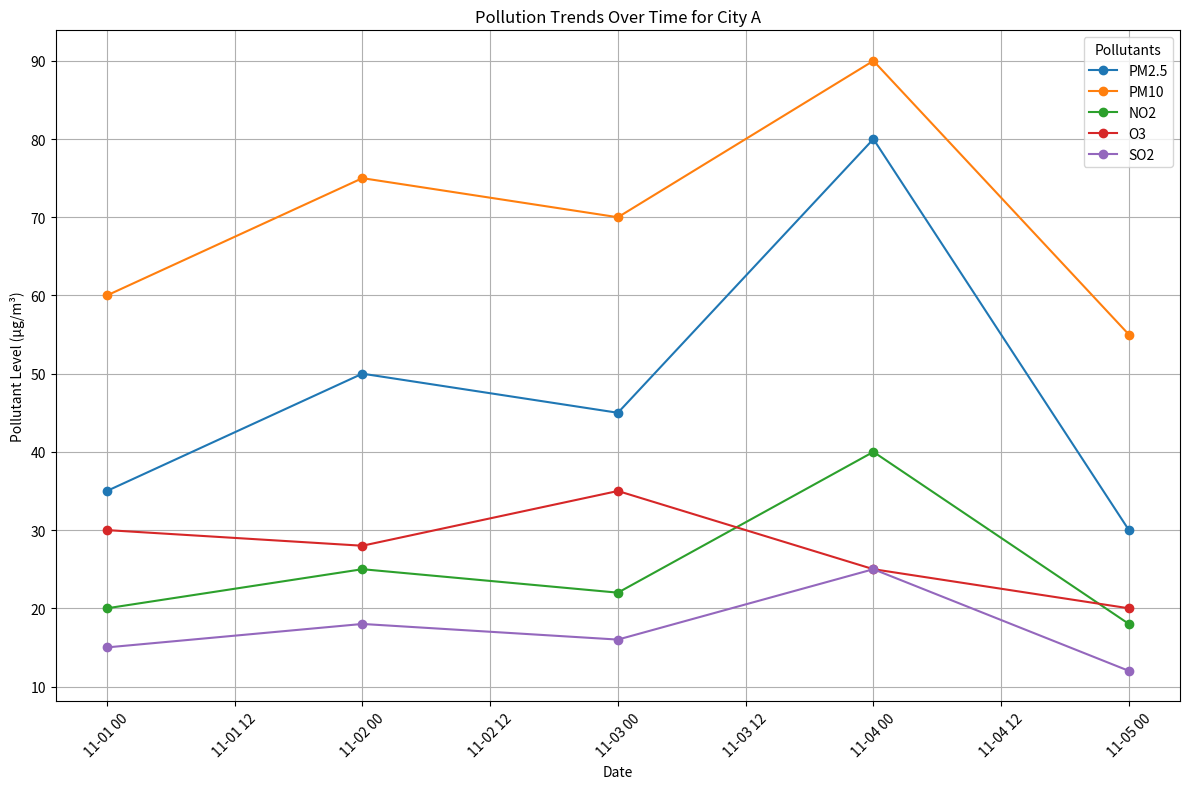

Here is the Python script that generated this plot:
# You have a dataset containing air quality measurements with columns "Date," "City," "PM2.5," "PM10," "NO2," "O3," and "SO2."
# Identify trends or spikes in pollution over time for a specific city

import pandas as pd
import matplotlib.pyplot as plt

data = {
    'Date': ['2024-11-01', '2024-11-02', '2024-11-03', '2024-11-04', '2024-11-05'],
    'City': ['City A', 'City A', 'City A', 'City A', 'City A'],
    'PM2.5': [35, 50, 45, 80, 30],
    'PM10': [60, 75, 70, 90, 55],
    'NO2': [20, 25, 22, 40, 18],
    'O3': [30, 28, 35, 25, 20],
    'SO2': [15, 18, 16, 25, 12]
}
df = pd.DataFrame(data)

df['Date'] = pd.to_datetime(df['Date'])

city_data = df[df['City'] == 'City A']

plt.figure(figsize=(12, 8))

for pollutant in ['PM2.5', 'PM10', 'NO2', 'O3', 'SO2']:
    plt.plot(city_data['Date'], city_data[pollutant], marker='o', label=pollutant)

plt.title('Pollution Trends Over Time for City A')
plt.xlabel('Date')
plt.ylabel('Pollutant Level (µg/m³)')
plt.legend(title='Pollutants')
plt.grid(True)
plt.xticks(rotation=45)
plt.tight_layout()
plt.show()
